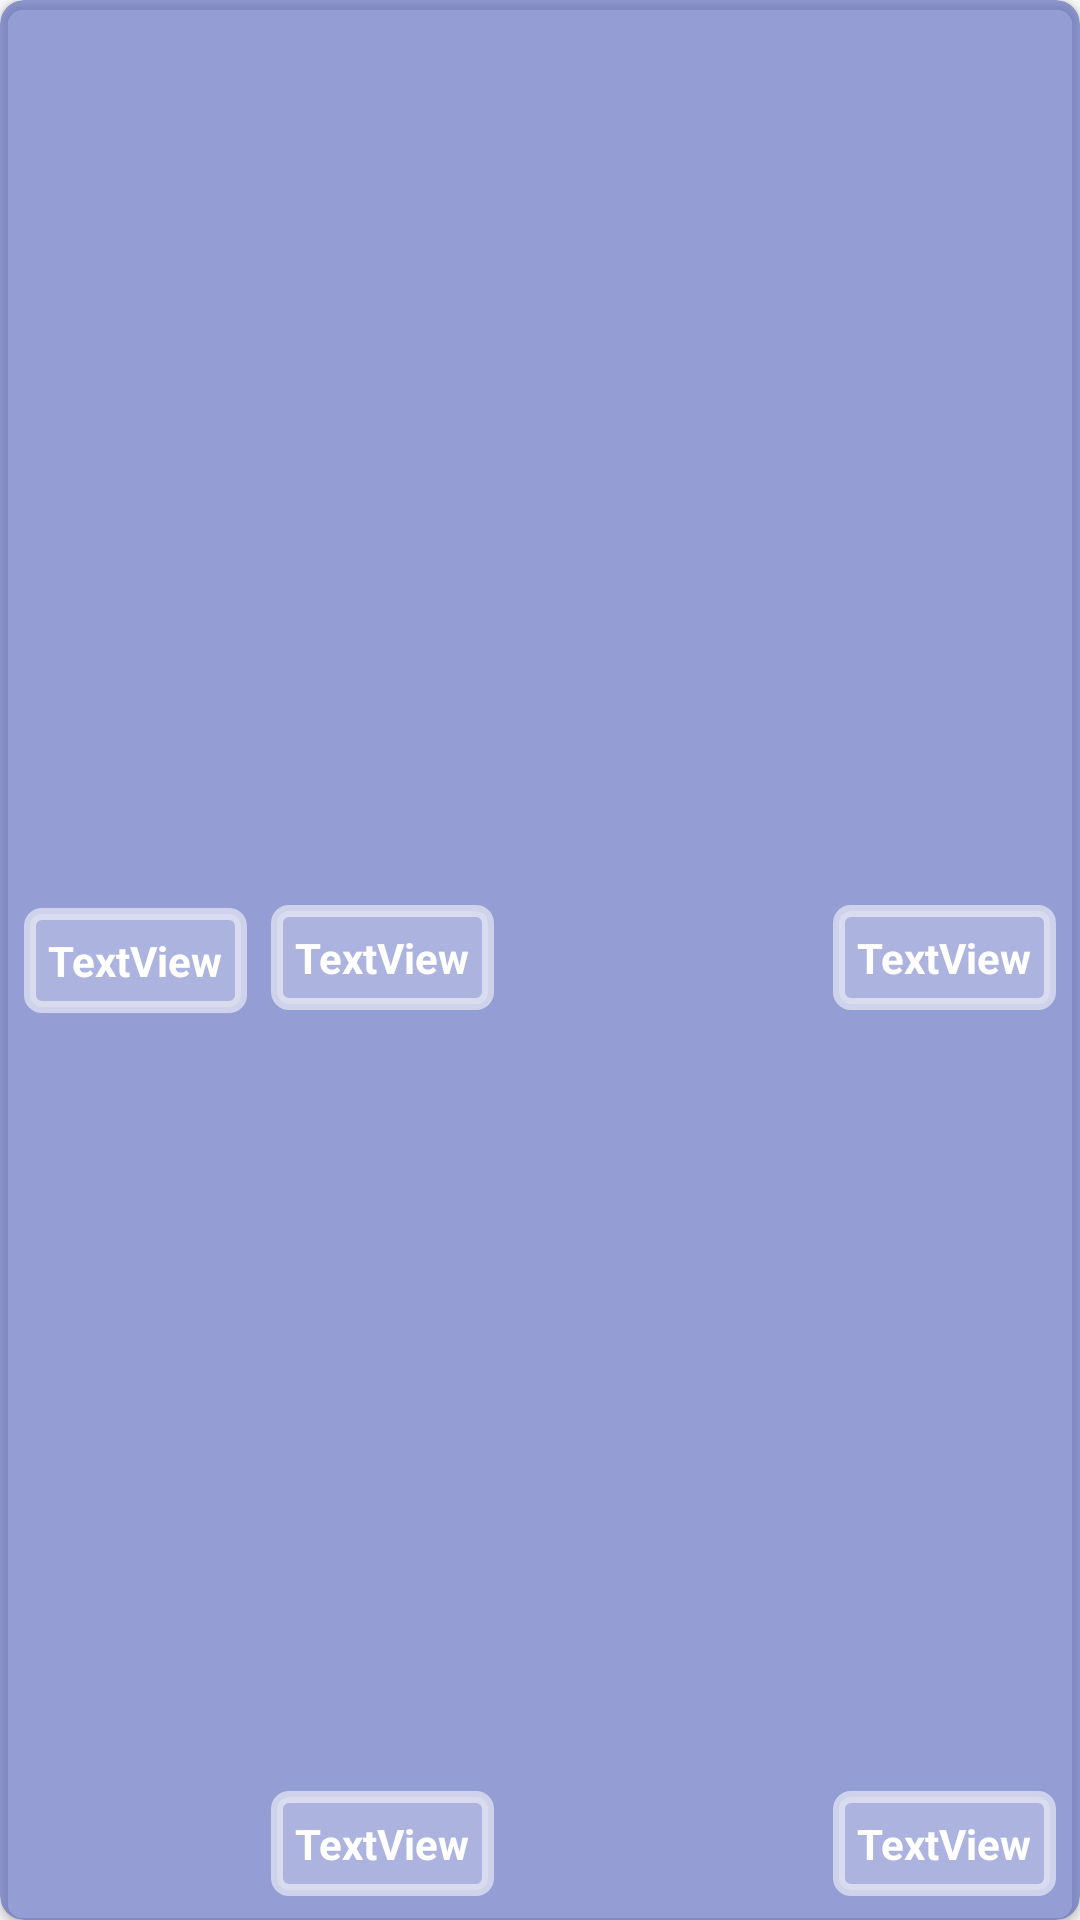

Reconstruct the res/layout file that produces this screen, plus the resources it refers to.
<!-- AndroidManifest.xml: application theme AppTheme -->
<!-- res/layout/match_record_list_item_layout.xml -->
<?xml version="1.0" encoding="utf-8"?>
<android.support.v7.widget.CardView xmlns:android="http://schemas.android.com/apk/res/android"
    xmlns:app="http://schemas.android.com/apk/res-auto"
    xmlns:tools="http://schemas.android.com/tools"
    android:layout_width="match_parent"
    android:layout_height="wrap_content"
    android:layout_margin="8dp"
    app:cardBackgroundColor="@color/colorTransparent"
    app:cardCornerRadius="8dp"
    app:cardElevation="2dp">

    <android.support.constraint.ConstraintLayout
        android:layout_width="match_parent"
        android:layout_height="match_parent"
        tools:layout_editor_absoluteX="0dp"
        tools:layout_editor_absoluteY="0dp">

        <TextView
            android:id="@+id/player0Score"
            android:layout_width="wrap_content"
            android:layout_height="wrap_content"
            android:layout_marginLeft="8dp"
            android:background="@drawable/card_slot_shape"
            android:padding="8dp"
            android:text="TextView"
            android:textColor="@color/white"
            android:textStyle="bold"
            app:layout_constraintBaseline_toBaselineOf="@+id/player1Score"
            app:layout_constraintLeft_toRightOf="@+id/idRecord" />

        <TextView
            android:id="@+id/player1Score"
            android:layout_width="wrap_content"
            android:layout_height="wrap_content"
            android:layout_marginBottom="8dp"
            android:layout_marginRight="8dp"
            android:background="@drawable/card_slot_shape"
            android:padding="8dp"
            android:text="TextView"
            android:textColor="@color/white"
            android:textStyle="bold"
            app:layout_constraintBottom_toBottomOf="parent"
            app:layout_constraintRight_toRightOf="parent" />

        <TextView
            android:id="@+id/namePlayer0"
            android:layout_width="wrap_content"
            android:layout_height="wrap_content"
            android:layout_marginLeft="8dp"
            android:background="@drawable/card_slot_shape"
            android:padding="8dp"
            android:text="TextView"
            android:textColor="@color/white"
            android:textStyle="bold"
            app:layout_constraintBaseline_toBaselineOf="@+id/namePlayer1"
            app:layout_constraintLeft_toRightOf="@+id/idRecord" />

        <TextView
            android:id="@+id/idRecord"
            android:layout_width="wrap_content"
            android:layout_height="wrap_content"
            android:layout_marginBottom="8dp"
            android:layout_marginLeft="8dp"
            android:layout_marginTop="8dp"
            android:background="@drawable/card_slot_shape"
            android:padding="8dp"
            android:text="TextView"
            android:textColor="@color/white"
            android:textStyle="bold"
            app:layout_constraintBottom_toBottomOf="parent"
            app:layout_constraintLeft_toLeftOf="parent"
            app:layout_constraintTop_toTopOf="parent" />

        <TextView
            android:id="@+id/namePlayer1"
            android:layout_width="0dp"
            android:layout_height="wrap_content"
            android:layout_marginBottom="8dp"
            android:layout_marginRight="8dp"
            android:layout_marginTop="8dp"
            android:background="@drawable/card_slot_shape"
            android:padding="8dp"
            android:text="TextView"
            android:textColor="@color/white"
            android:textStyle="bold"
            app:layout_constraintBottom_toTopOf="@+id/player1Score"
            app:layout_constraintRight_toRightOf="parent"
            app:layout_constraintTop_toTopOf="parent"
            app:layout_constraintVertical_bias="0.538" />
    </android.support.constraint.ConstraintLayout>
</android.support.v7.widget.CardView>
<!-- resources referenced by this layout -->
<resources>
  <color name="colorTransparent">#8a3f51b5</color>
  <color name="white">#ffffff</color>
  <!-- drawable card_slot_shape (drawable) -->
  <?xml version="1.0" encoding="utf-8"?>
  <shape xmlns:android = "http://schemas.android.com/apk/res/android"
      android:shape = "rectangle">
      <corners
          android:radius = "4dp"/>
      <stroke
          android:color="@color/whiteTransparent"
          android:width="4dp"
          />
      <solid
          android:color="@color/lighterWhiteTransparent"
          ></solid>
  </shape>
  <style name="AppTheme" parent="Theme.AppCompat.Light.DarkActionBar">
          
          <item name="colorPrimary">@color/colorPrimary</item>
          <item name="colorPrimaryDark">@color/colorPrimaryDark</item>
          <item name="colorAccent">@color/colorAccent</item>
      </style>
  <color name="whiteTransparent">#8aFFFFFF</color>
  <color name="lighterWhiteTransparent">#3aFFFFFF</color>
  <color name="colorPrimary">#3f51b5</color>
  <color name="colorPrimaryDark">#303F9F</color>
  <color name="colorAccent">#FF4081</color>
</resources>
